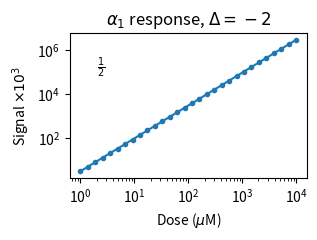

Source code (Python): (Note: this script raises an exception after producing the figure.)
# SVG fixture for src/io/svg/glyphText.ts (note 12): a log-log plot whose labels are
# matplotlib mathtext drawn as glyph outlines (svg.fonttype 'path', the default).
# Made with matplotlib 3.11:
#   python scripts/svg-fixtures/matplotlib-log.py src/io/svg/fixtures/matplotlib-log.svg
import os
import sys

os.environ["SOURCE_DATE_EPOCH"] = "0"
import matplotlib

matplotlib.use("svg")
import matplotlib.pyplot as plt
import numpy as np

matplotlib.rcParams["svg.hashsalt"] = "x"
fig, ax = plt.subplots(figsize=(3.2, 2.4))
x = np.logspace(0, 4, 30)
ax.loglog(x, 3 * x**1.5, "-o", ms=3)
ax.set_xlabel(r"Dose ($\mu$M)")
ax.set_ylabel(r"Signal $\times 10^{3}$")
ax.set_title(r"$\alpha_{1}$ response, $\Delta = -2$")
ax.text(2, 1e5, r"$\frac{1}{2}$")  # a fraction: stays outlines
fig.tight_layout()
fig.savefig(sys.argv[1], metadata={"Date": None})
